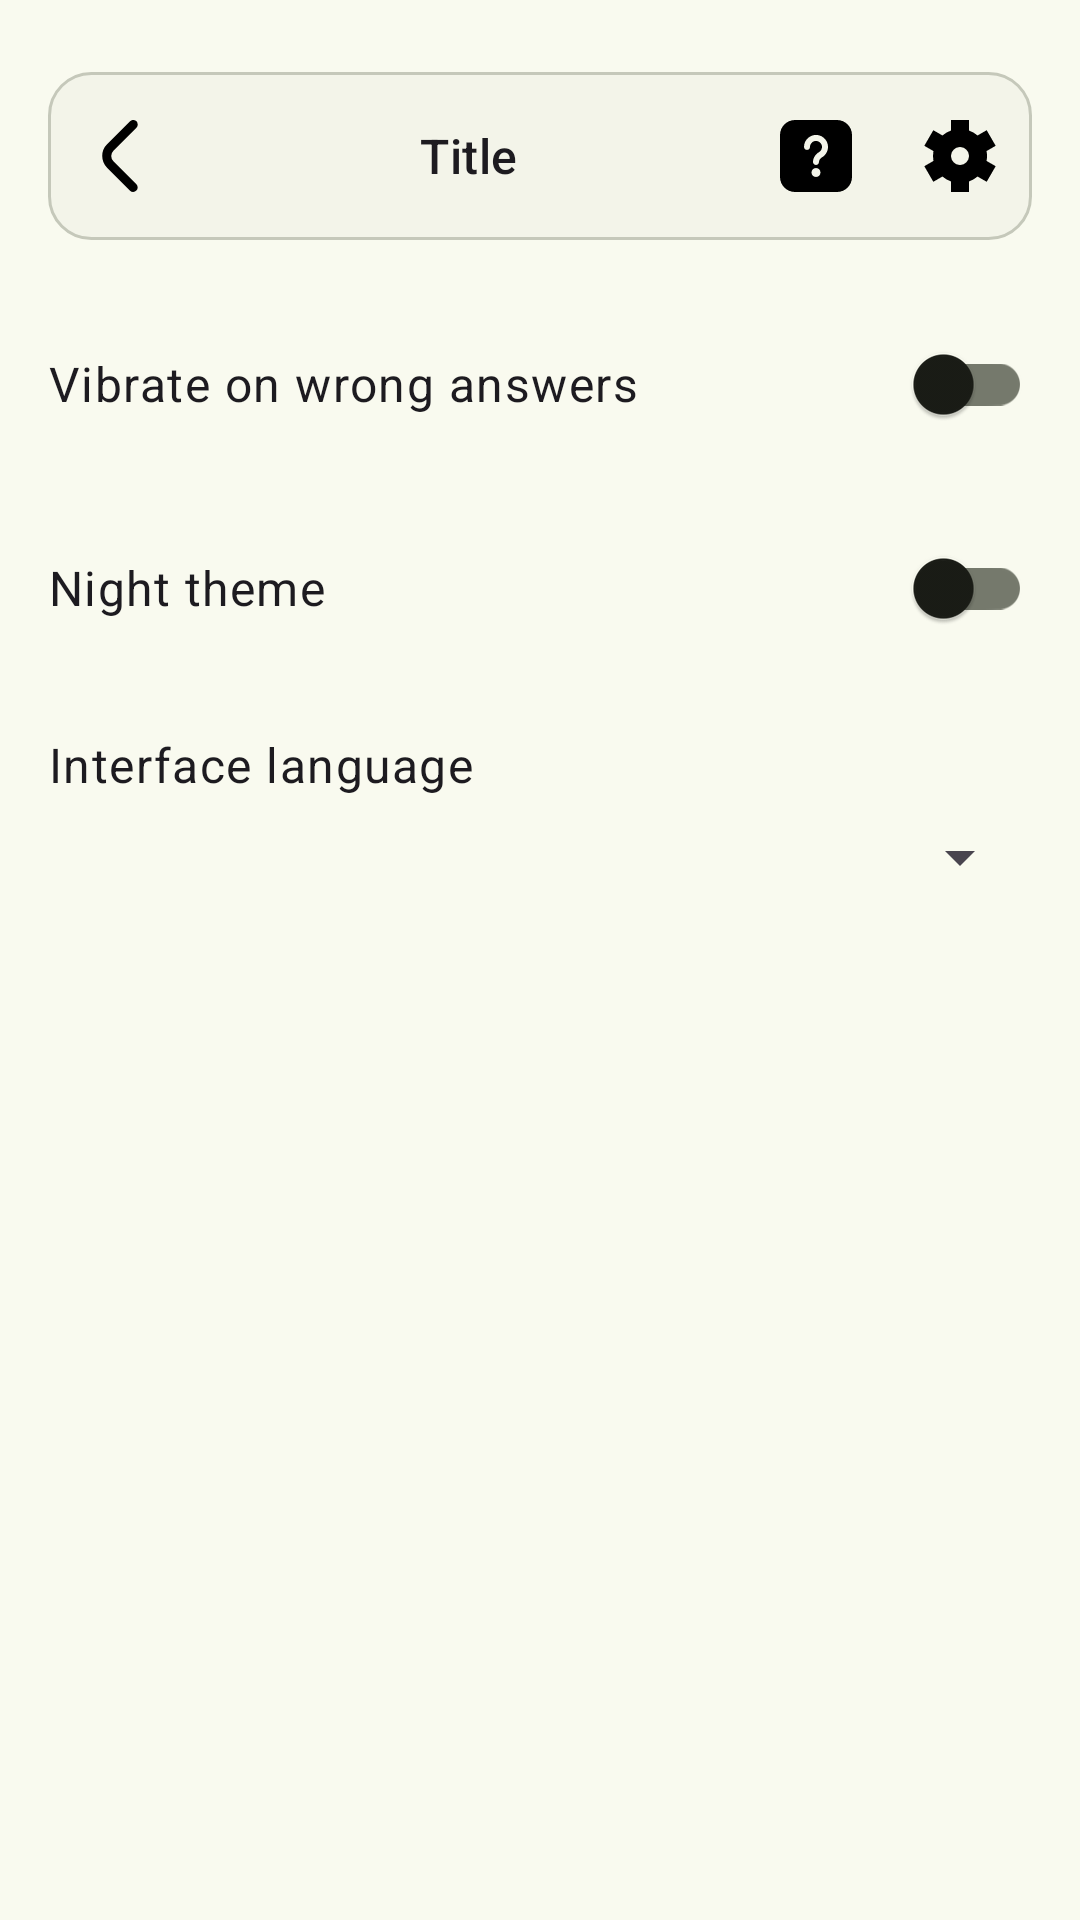

Write the Android layout XML for this screen, with the resource values it uses.
<!-- AndroidManifest.xml: application theme Theme.GrammarGrinder -->
<!-- res/layout/activity_options.xml -->
<?xml version="1.0" encoding="utf-8"?>
<LinearLayout xmlns:android="http://schemas.android.com/apk/res/android"
    android:layout_width="match_parent"
    android:layout_height="match_parent"
    android:orientation="vertical"

    android:layout_marginStart="@dimen/screen_horizontal_margin"
    android:layout_marginEnd="@dimen/screen_horizontal_margin"
    android:paddingStart="@dimen/screen_horizontal_padding"
    android:paddingEnd="@dimen/screen_horizontal_padding"
    android:paddingTop="24dp"
    android:paddingBottom="24dp">

    <include
        android:id="@+id/top_bar"
        layout="@layout/view_top_bar" />

    <LinearLayout
        android:layout_width="match_parent"
        android:layout_height="wrap_content"
        android:layout_marginTop="24dp"
        android:gravity="center_vertical"
        android:orientation="horizontal">

        <TextView
            android:layout_width="0dp"
            android:layout_height="wrap_content"
            android:layout_weight="1"
            android:text="@string/string_option_vibration_on_wrong"
            android:textAppearance="@style/TextAppearance.Material3.BodyLarge" />

        <com.google.android.material.switchmaterial.SwitchMaterial
            android:id="@+id/sw_vibration_wrong"
            android:layout_width="wrap_content"
            android:layout_height="wrap_content" />
    </LinearLayout>

    <LinearLayout
        android:layout_width="match_parent"
        android:layout_height="wrap_content"
        android:layout_marginTop="20dp"
        android:gravity="center_vertical"
        android:orientation="horizontal">

        <TextView
            android:layout_width="0dp"
            android:layout_height="wrap_content"
            android:layout_weight="1"
            android:text="@string/string_option_night_theme"
            android:textAppearance="@style/TextAppearance.Material3.BodyLarge" />

        <com.google.android.material.switchmaterial.SwitchMaterial
            android:id="@+id/sw_night_theme"
            android:layout_width="wrap_content"
            android:layout_height="wrap_content" />
    </LinearLayout>

    <TextView
        android:layout_width="match_parent"
        android:layout_height="wrap_content"
        android:layout_marginTop="24dp"
        android:text="@string/string_option_language"
        android:textAppearance="@style/TextAppearance.Material3.BodyLarge" />

    <Spinner
        android:id="@+id/spinner_language"
        android:layout_width="match_parent"
        android:layout_height="wrap_content"
        android:layout_marginTop="8dp" />

</LinearLayout>
<!-- res/layout/view_top_bar.xml (included above) -->
<?xml version="1.0" encoding="utf-8"?>
<LinearLayout
    xmlns:android="http://schemas.android.com/apk/res/android"
    android:layout_width="match_parent"
    android:layout_height="56dp"
    android:background="@drawable/bg_top_bar"
    android:layout_marginStart="@dimen/screen_horizontal_margin"
    android:layout_marginEnd="@dimen/screen_horizontal_margin"
    android:orientation="horizontal"
    android:gravity="center_vertical">

    <ImageButton
        android:id="@+id/btn_back"
        android:layout_width="48dp"
        android:layout_height="48dp"
        android:background="?attr/selectableItemBackgroundBorderless"
        android:contentDescription="@string/string_top_bar_back"
        android:src="@drawable/ic_back" />

    <TextView
        android:id="@+id/tv_title"
        android:layout_width="0dp"
        android:layout_height="wrap_content"
        android:layout_weight="1"
        android:gravity="center"
        android:text="@string/string_top_bar_title"
        android:textAppearance="@style/TextAppearance.Material3.TitleMedium"/>

    <ImageButton
        android:id="@+id/btn_help"
        android:layout_width="48dp"
        android:layout_height="48dp"
        android:background="?attr/selectableItemBackgroundBorderless"
        android:contentDescription="@string/string_top_bar_hints"
        android:src="@drawable/ic_question" />

    <ImageButton
        android:id="@+id/btn_options"
        android:layout_width="48dp"
        android:layout_height="48dp"
        android:background="?attr/selectableItemBackgroundBorderless"
        android:contentDescription="@string/string_top_bar_options"
        android:src="@drawable/ic_settings" />

</LinearLayout>
<!-- resources referenced by this layout -->
<resources>
  <dimen name="screen_horizontal_margin">0dp</dimen>
  <dimen name="screen_horizontal_padding">16dp</dimen>
  <!-- drawable bg_top_bar (drawable) -->
  <?xml version="1.0" encoding="utf-8"?>
  <shape xmlns:android="http://schemas.android.com/apk/res/android"
      android:shape="rectangle">
      <solid android:color="@color/md_theme_surfaceContainerLow" />
      <corners android:radius="14dp" />
      <stroke
          android:width="1dp"
          android:color="@color/md_theme_outlineVariant" />
  </shape>
  <string name="string_option_language">Interface language</string>
  <string name="string_option_night_theme">Night theme</string>
  <string name="string_option_vibration_on_wrong">Vibrate on wrong answers</string>
  <string name="string_top_bar_back">Back button</string>
  <string name="string_top_bar_hints">Hints</string>
  <string name="string_top_bar_options">Options</string>
  <string name="string_top_bar_title">Title</string>
  <color name="md_theme_surfaceContainerLow">#F3F4E9</color>
  <color name="md_theme_outlineVariant">#C5C8BA</color>
  <color name="md_theme_primary">#4C662B</color>
  <color name="md_theme_onPrimary">#FFFFFF</color>
  <color name="md_theme_primaryContainer">#CDEDA3</color>
  <color name="md_theme_onPrimaryContainer">#354E16</color>
  <color name="md_theme_secondary">#586249</color>
  <color name="md_theme_onSecondary">#FFFFFF</color>
  <color name="md_theme_secondaryContainer">#DCE7C8</color>
  <color name="md_theme_onSecondaryContainer">#404A33</color>
  <color name="md_theme_tertiary">#386663</color>
  <color name="md_theme_onTertiary">#FFFFFF</color>
  <color name="md_theme_tertiaryContainer">#BCECE7</color>
  <color name="md_theme_onTertiaryContainer">#1F4E4B</color>
  <color name="md_theme_error">#BA1A1A</color>
  <color name="md_theme_onError">#FFFFFF</color>
  <color name="md_theme_errorContainer">#FFDAD6</color>
  <color name="md_theme_onErrorContainer">#93000A</color>
  <color name="md_theme_background">#F9FAEF</color>
  <color name="md_theme_onBackground">#1A1C16</color>
  <color name="md_theme_surface">#F9FAEF</color>
  <color name="md_theme_onSurface">#1A1C16</color>
  <color name="md_theme_surfaceVariant">#E1E4D5</color>
  <color name="md_theme_onSurfaceVariant">#44483D</color>
  <color name="md_theme_outline">#75796C</color>
  <color name="md_theme_inverseSurface">#2F312A</color>
  <color name="md_theme_inverseOnSurface">#F1F2E6</color>
  <color name="md_theme_inversePrimary">#B1D18A</color>
  <color name="md_theme_primaryFixed">#CDEDA3</color>
  <color name="md_theme_onPrimaryFixed">#102000</color>
  <color name="md_theme_primaryFixedDim">#B1D18A</color>
  <color name="md_theme_onPrimaryFixedVariant">#354E16</color>
  <color name="md_theme_secondaryFixed">#DCE7C8</color>
  <color name="md_theme_onSecondaryFixed">#151E0B</color>
  <color name="md_theme_secondaryFixedDim">#BFCBAD</color>
  <color name="md_theme_onSecondaryFixedVariant">#404A33</color>
  <color name="md_theme_tertiaryFixed">#BCECE7</color>
  <color name="md_theme_onTertiaryFixed">#00201E</color>
  <color name="md_theme_tertiaryFixedDim">#A0D0CB</color>
  <color name="md_theme_onTertiaryFixedVariant">#1F4E4B</color>
  <color name="md_theme_surfaceDim">#DADBD0</color>
  <color name="md_theme_surfaceBright">#F9FAEF</color>
  <color name="md_theme_surfaceContainerLowest">#FFFFFF</color>
  <color name="md_theme_surfaceContainer">#EEEFE3</color>
  <color name="md_theme_surfaceContainerHigh">#E8E9DE</color>
  <color name="md_theme_surfaceContainerHighest">#E2E3D8</color>
</resources>
